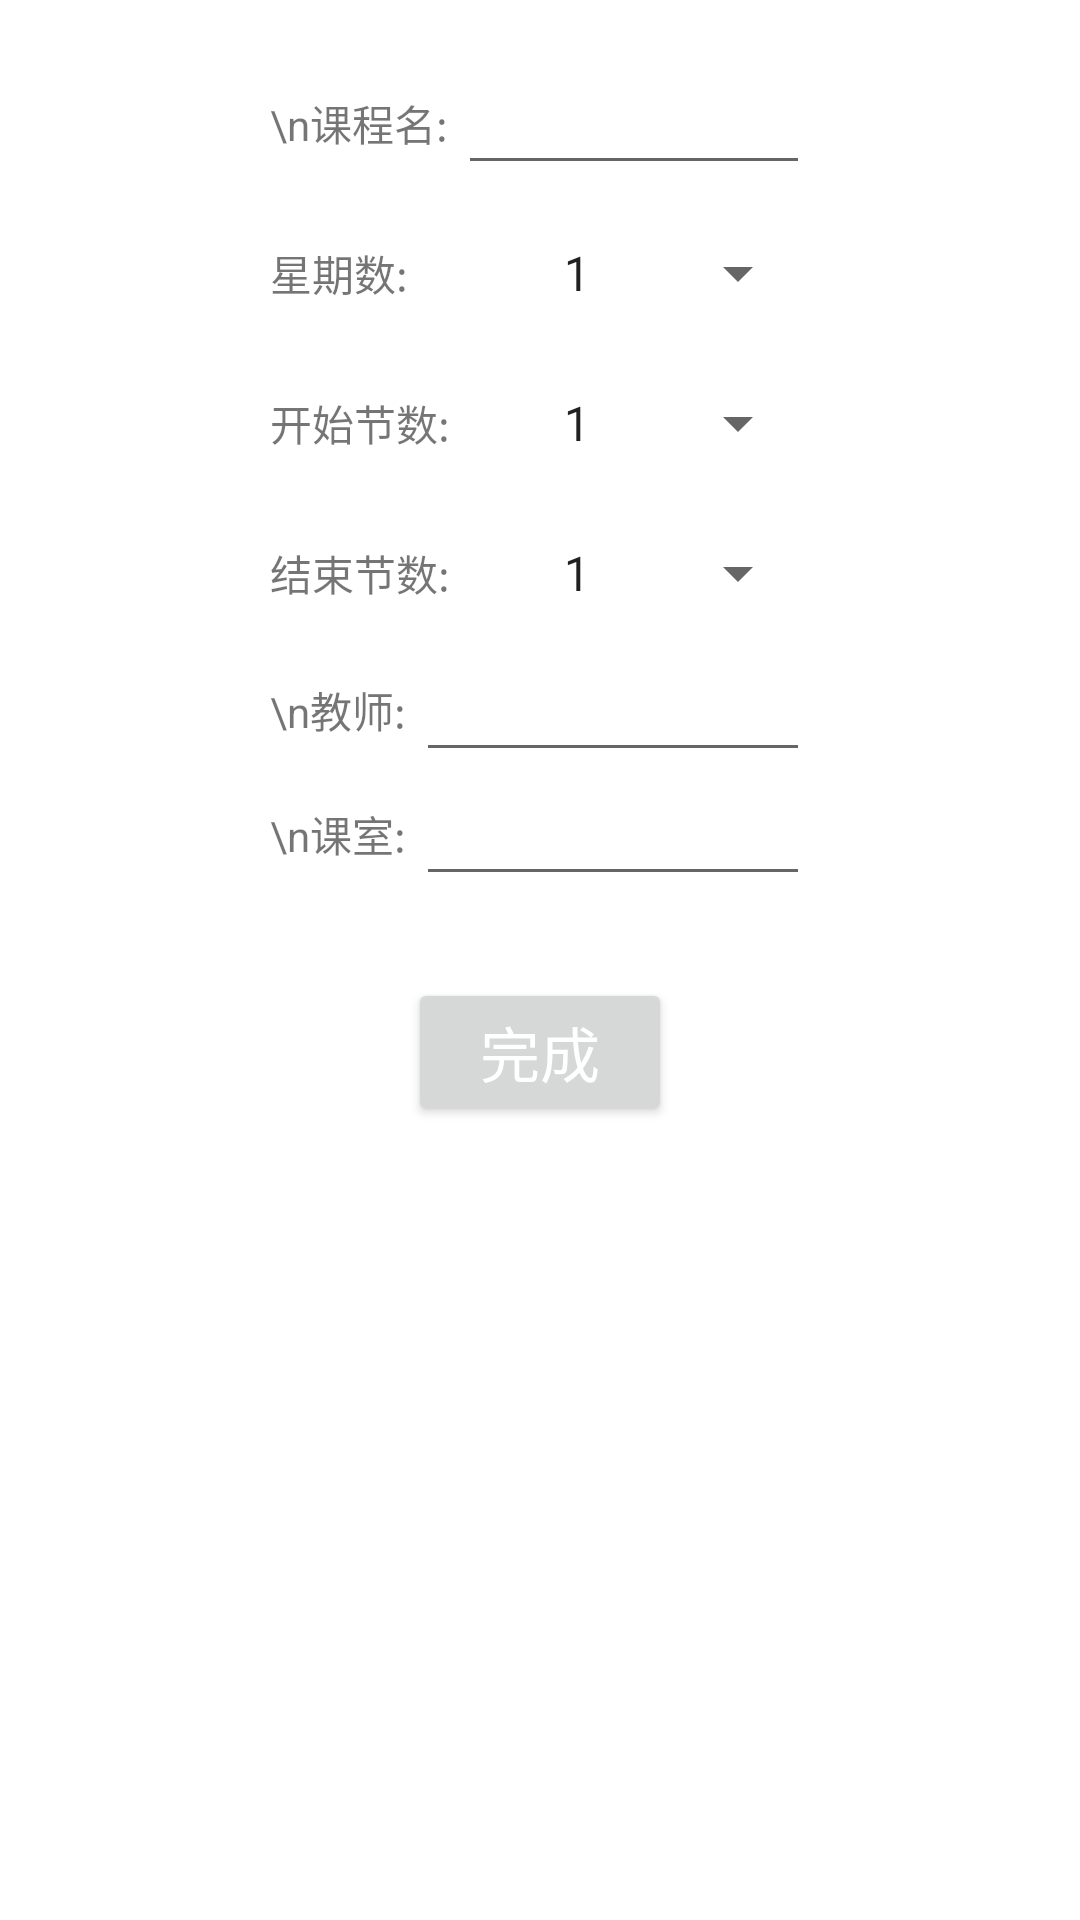

Write the Android layout XML for this screen, with the resource values it uses.
<!-- AndroidManifest.xml: activity theme Theme.AppCompat.Light.Dialog -->
<!-- res/layout/activity_add_course.xml -->
<?xml version="1.0" encoding="utf-8"?>
<LinearLayout
    xmlns:android="http://schemas.android.com/apk/res/android"
    android:layout_width="match_parent"
    android:layout_height="match_parent"
    android:orientation="vertical">

    <ScrollView
        android:layout_width="320dp"
        android:layout_height="300dp"
        android:layout_gravity="center"
        android:scrollbarAlwaysDrawHorizontalTrack="true"
        android:scrollbars="vertical">

        <LinearLayout
            android:layout_width="180dp"
            android:layout_height="wrap_content"
            android:layout_gravity="center_horizontal"
            android:orientation="vertical">

            <LinearLayout
                android:layout_width="match_parent"
                android:layout_height="50dp"
                android:layout_weight="1"
                android:orientation="horizontal">

                <TextView
                    android:layout_width="wrap_content"
                    android:layout_height="wrap_content"
                    android:layout_gravity="center"
                    android:text="\n课程名: " />

                <EditText
                    android:id="@+id/course_name"
                    android:layout_width="0dp"
                    android:layout_height="wrap_content"
                    android:layout_gravity="center"
                    android:layout_weight="1"
                    android:imeOptions="actionNext"
                    android:singleLine="true" />

            </LinearLayout>

            <LinearLayout
                android:layout_width="match_parent"
                android:layout_height="50dp"
                android:orientation="horizontal">

                <TextView
                    android:layout_width="0dp"
                    android:layout_weight="1"
                    android:layout_height="wrap_content"
                    android:layout_gravity="center"
                    android:text="星期数:" />

                <Spinner
                    android:id="@+id/week"
                    android:layout_width="0dp"
                    android:layout_height="50dp"
                    android:layout_weight="1"
                    android:entries="@array/week"
                    android:spinnerMode="dropdown"
                    android:visibility="visible" />

            </LinearLayout>

            <LinearLayout
                android:layout_width="match_parent"
                android:layout_height="50dp"
                android:layout_weight="2"
                android:orientation="horizontal">

                <TextView
                    android:layout_width="0dp"
                    android:layout_weight="1"
                    android:layout_height="wrap_content"
                    android:layout_gravity="center"
                    android:text="开始节数:  " />

                <Spinner
                    android:id="@+id/classes_begin"
                    android:layout_width="0dp"
                    android:layout_height="50dp"
                    android:layout_weight="1"
                    android:entries="@array/time" />
            </LinearLayout>

            <LinearLayout
                android:layout_width="match_parent"
                android:layout_height="50dp"
                android:layout_weight="2"
                android:orientation="horizontal">

                <TextView
                    android:layout_width="0dp"
                    android:layout_weight="1"
                    android:layout_height="wrap_content"
                    android:layout_gravity="center"
                    android:text="结束节数:" />

                <Spinner
                    android:id="@+id/classes_ends"
                    android:layout_width="0dp"
                    android:layout_height="50dp"
                    android:layout_weight="1"
                    android:entries="@array/time" />
            </LinearLayout>

            <LinearLayout
                android:layout_width="match_parent"
                android:layout_height="match_parent"
                android:layout_weight="2"
                android:orientation="horizontal">

                <TextView
                    android:layout_width="wrap_content"
                    android:layout_height="wrap_content"
                    android:layout_gravity="center"
                    android:text="\n教师: " />

                <EditText
                    android:id="@+id/teacher_name"
                    android:layout_width="0dp"
                    android:layout_height="wrap_content"
                    android:layout_gravity="center"
                    android:layout_weight="1"
                    android:imeOptions="actionNext"
                    android:singleLine="true" />
            </LinearLayout>

            <LinearLayout
                android:layout_width="match_parent"
                android:layout_height="match_parent"
                android:layout_weight="2"
                android:orientation="horizontal">

                <TextView
                    android:layout_width="wrap_content"
                    android:layout_height="wrap_content"
                    android:layout_gravity="center"
                    android:text="\n课室: " />

                <EditText
                    android:id="@+id/class_room"
                    android:layout_width="0dp"
                    android:layout_height="wrap_content"
                    android:layout_gravity="center"
                    android:layout_weight="1"
                    android:imeOptions="actionNext"
                    android:singleLine="true" />
            </LinearLayout>

        </LinearLayout>
    </ScrollView>

    <Button
        android:id="@+id/button"
        style="@style/MyBtnStyle"
        android:layout_width="wrap_content"
        android:layout_height="wrap_content"
        android:layout_gravity="center"
        android:layout_marginTop="10dp"
        android:layout_marginBottom="20dp"
        android:text="完成" />

</LinearLayout>
<!-- resources referenced by this layout -->
<resources>
  <string-array name="time">
          <item>1</item>
          <item>2</item>
          <item>3</item>
          <item>4</item>
          <item>5</item>
          <item>6</item>
          <item>7</item>
          <item>8</item>
          <item>9</item>
          <item>10</item>
      </string-array>
  <string-array name="week">
          <item>1</item>
          <item>2</item>
          <item>3</item>
          <item>4</item>
          <item>5</item>
          <item>6</item>
          <item>7</item>
      </string-array>
  <style name="MyBtnStyle">
          <item name="android:textColor">@color/white</item>
          <item name="android:textSize">20sp</item>
          <item name="android:layout_marginTop">20dp</item>
          <item name="android:layout_marginRight">20dp</item>
          <item name="android:layout_marginLeft">20dp</item>
      </style>
  <color name="white">#FFFFFFFF</color>
</resources>
